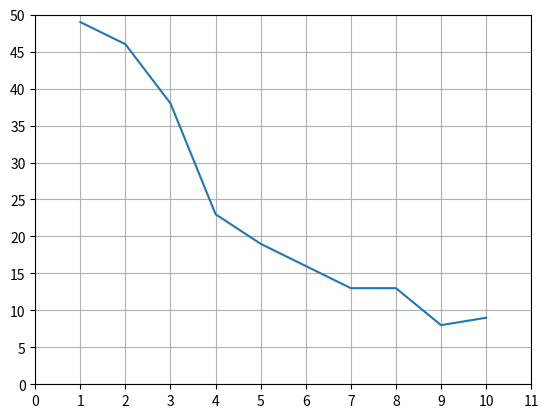

Write the Python code that produced this figure.
'''
Description: 
[redacted]
Date: 2020-12-06 18:08:34
[redacted]
LastEditTime: 2020-12-07 11:23:26
'''
import numpy as np
import matplotlib.pyplot as plt
from matplotlib.pyplot import MultipleLocator

y = [49, 46, 38, 23, 19, 16, 13, 13, 8, 9]
x = np.arange(len(y), dtype=int)
x = x + 1
# print(x)

plt.grid(True)
plt.plot(x, y)

x_major_locator = MultipleLocator(1)
y_major_locator = MultipleLocator(5)

#ax为两条坐标轴的实例
ax = plt.gca()
#把x轴的主刻度设置为1的倍数
ax.xaxis.set_major_locator(x_major_locator)
#把y轴的主刻度设置为10的倍数
ax.yaxis.set_major_locator(y_major_locator)
#把x轴的刻度范围设置为-0.5到11，因为0.5不满一个刻度间隔，所以数字不会显示出来，但是能看到一点空白
plt.xlim(0, 11)
#把y轴的刻度范围设置为-5到110
plt.ylim(0, 50)

plt.show()